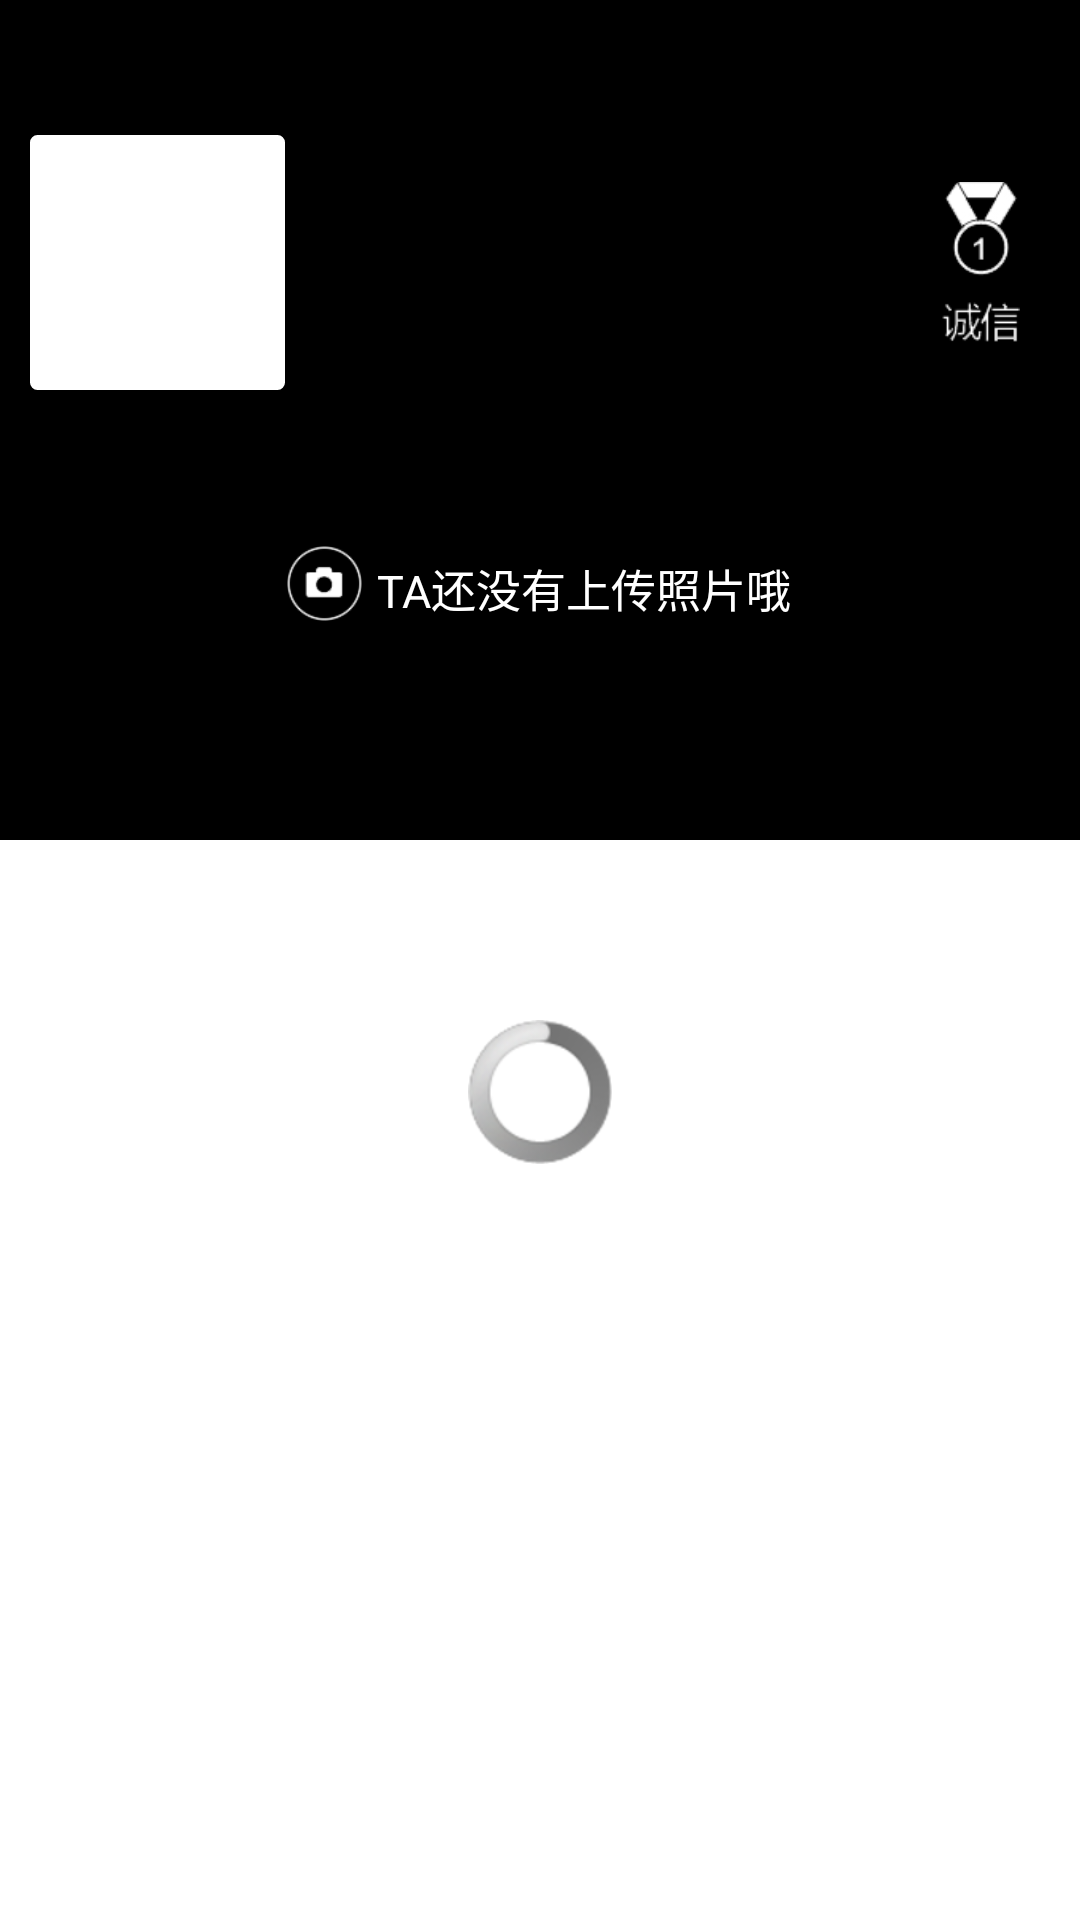

Layout XML and referenced resources for this Android screen:
<!-- AndroidManifest.xml: application theme AppTheme -->
<!-- res/layout/layout_friend_space.xml -->
<ScrollView xmlns:android="http://schemas.android.com/apk/res/android"
    xmlns:tools="http://schemas.android.com/tools"
    android:layout_width="match_parent"
    android:layout_height="match_parent"
    >
    
    <RelativeLayout 
	    android:layout_width="match_parent"
	    android:layout_height="wrap_content"
    	>
	
	    <LinearLayout 
	        android:id="@+id/linear_layout_user_info"
		    android:layout_width="match_parent"
		    android:layout_height="wrap_content"
		    android:orientation="vertical"
		    android:background="@color/background_myspace_dark"
	    	>
	    	
	        <LinearLayout 
			    android:layout_width="match_parent"
			    android:layout_height="wrap_content"
			    android:layout_marginLeft="10dp"
			    android:layout_marginRight="10dp"
			    android:layout_marginTop="45dp"
			    android:layout_marginBottom="30dp"
			    android:orientation="horizontal"
		    	>
	    		
	            <FrameLayout 
				    android:layout_width="wrap_content"
				    android:layout_height="wrap_content"
			    	>
	            
			        <ImageView 
				        android:id="@id/friend_space_imageview_avatar"
				        android:layout_width="@dimen/img_my_avatar"
				        android:layout_height="@dimen/img_my_avatar"
				        android:background="@drawable/image_border"
				        android:padding="3dp"
				 		/>
			        
			        <RelativeLayout 
					    android:layout_width="@dimen/img_my_avatar"
					    android:layout_height="@dimen/img_my_avatar"
				    	>
			        
				        <ImageView 
					        android:id="@id/friend_space_imageview_gender"
					        android:layout_width="@dimen/img_gender"
					        android:layout_height="@dimen/img_gender"
					        android:layout_alignParentRight="true"
					        android:layout_alignParentBottom="true"
					        android:layout_marginBottom="3dp"
					        android:layout_marginRight="1dp"
					 		/>
			        
			        </RelativeLayout>
	            
	            </FrameLayout>
	            
	            <TextView 
			        android:id="@id/friend_space_textview_distance"
			        android:layout_width="wrap_content"
			        android:layout_height="wrap_content"
			        android:layout_gravity="bottom"
			        android:layout_marginLeft="4dp"
			        android:textColor="@color/text_space_distance_light"
			        android:textSize="14sp"
			 		/>
		    
			    <RelativeLayout
			        android:layout_width="wrap_content"
			        android:layout_height="wrap_content"
				    android:layout_gravity="center_vertical"
			        >
			        
			        <ImageView
			            android:layout_width="26dp"
			            android:layout_height="60dp"
			            android:layout_toLeftOf="@id/friend_space_textview_faith"
			            android:layout_centerVertical="true"
			            android:src="@drawable/pic_faith" 
			            />
			        
			        <TextView 
				        android:id="@id/friend_space_textview_faith"
				        android:layout_width="wrap_content"
				        android:layout_height="wrap_content"
				        android:layout_alignParentRight="true"
				        android:layout_centerVertical="true"
				        android:layout_marginLeft="10dp"
				        android:textColor="@color/text_faith_light"
				        android:textSize="60sp"
				 		/>
			        
			    </RelativeLayout>
	
			</LinearLayout>
			
		    <LinearLayout
			    android:layout_width="match_parent"
			    android:layout_height="@dimen/layout_photo_area"
			    android:gravity="center_vertical"
			    android:orientation="vertical"
			    android:background="@color/background_photos_dark"
			    >
			    
			    <RelativeLayout 
		            android:id="@+id/friend_space_no_photo_area"
				    android:layout_width="match_parent"
				    android:layout_height="@dimen/layout_photo_area"
				    android:gravity="center"
				    >
		   
			        <ImageView 
			            android:id="@+id/camera"
			            android:layout_width="25dp"
				    	android:layout_height="25dp"
				    	android:src="@drawable/pic_camera"
			            />
			        
				    <TextView 
				        android:layout_width="wrap_content"
				        android:layout_height="wrap_content"
				        android:layout_toRightOf="@id/camera"
				        android:layout_marginLeft="5dp"
				        android:layout_marginTop="3dp"
				        android:textColor="@color/text_photos_light"
				        android:textSize="15sp"
				        android:text="@string/friend_photo_area_text"
				        />
		    
				</RelativeLayout>    
				
			    <GridView
			        android:id="@+id/friend_space_gridview_photos"
			        android:layout_width="wrap_content"
			        android:layout_height="wrap_content"
			        android:layout_marginTop="@dimen/gridview_photo_margin_top"
			        android:layout_marginRight="@dimen/gridview_photo_margin_right"
			        android:layout_marginBottom="@dimen/gridview_photo_margin_bottom"
			        android:layout_marginLeft="@dimen/gridview_photo_margin_left"
			        android:gravity="center"
			        android:horizontalSpacing="5dp"
			        android:verticalSpacing="5dp" 
			        android:numColumns="4"
			        android:stretchMode="columnWidth"
			        />
				
			</LinearLayout>
	        
		</LinearLayout>
	
	    <LinearLayout
	        android:layout_width="match_parent"
	        android:layout_height="match_parent"
	        android:layout_below="@id/linear_layout_user_info" 
	        android:orientation="vertical"
	        >
				
	        <RelativeLayout
	            android:id="@+id/activity_area_grid_layout"
		        android:layout_width="match_parent"
		        android:layout_height="match_parent"
		        android:visibility="gone"
		        >
		        
		        <so.zudui.space.ActivitiesGridView
			        android:id="@+id/friend_space_gridview_activities"
			        android:layout_width="match_parent"
			        android:layout_height="match_parent"
			        android:layout_marginTop="@dimen/gridview_activity_margin_top"
			        android:layout_marginRight="@dimen/gridview_activity_margin_right"
			        android:layout_marginBottom="@dimen/gridview_activity_margin_bottom"
			        android:layout_marginLeft="@dimen/gridview_activity_margin_left"
			        android:gravity="center"
			        android:horizontalSpacing="10dp"
			        android:verticalSpacing="10dp" 
			        android:numColumns="3"
			        android:stretchMode="columnWidth"
			        />
		        
		        <RelativeLayout
		            android:id="@+id/friend_space_no_activity_area"
			        android:layout_width="match_parent"
			        android:layout_height="wrap_content"
			        android:layout_marginTop="@dimen/progressbar_loading_activities"
			        android:layout_gravity="center_vertical"
			        >
	        
			        <TextView
			            android:layout_width="wrap_content"
			            android:layout_height="wrap_content"
			            android:layout_centerInParent="true"
			            android:textColor="@color/text_activities_light"
			            android:textSize="@dimen/textsize_space_activity_area"
			            android:text="@string/text_friend_activity_area"
				        />
	        
				</RelativeLayout>
	        
			</RelativeLayout>
				
	        <ProgressBar
		        android:id="@+id/friend_space_progressbar_loading"
		        android:layout_width="wrap_content"
		        android:layout_height="wrap_content"
		        android:layout_gravity="center"
		        android:layout_marginTop="@dimen/progressbar_loading_friends_activities"
		        />
			
		</LinearLayout>
		
    </RelativeLayout>
	
</ScrollView>
<!-- resources referenced by this layout -->
<resources>
  <color name="background_myspace_dark">#ff000000</color>
  <color name="background_photos_dark">#ff000000</color>
  <color name="text_activities_light">#ff000000</color>
  <color name="text_faith_light">#ffffffff</color>
  <color name="text_photos_light">#ffffffff</color>
  <color name="text_space_distance_light">#ffffffff</color>
  <dimen name="gridview_activity_margin_bottom">20dp</dimen>
  <dimen name="gridview_activity_margin_left">10dp</dimen>
  <dimen name="gridview_activity_margin_right">10dp</dimen>
  <dimen name="gridview_activity_margin_top">5dp</dimen>
  <dimen name="gridview_photo_margin_bottom">20dp</dimen>
  <dimen name="gridview_photo_margin_left">10dp</dimen>
  <dimen name="gridview_photo_margin_right">10dp</dimen>
  <dimen name="gridview_photo_margin_top">20dp</dimen>
  <dimen name="img_gender">20dp</dimen>
  <dimen name="img_my_avatar">85dp</dimen>
  <dimen name="layout_photo_area">120dp</dimen>
  <dimen name="progressbar_loading_activities">90dp</dimen>
  <dimen name="progressbar_loading_friends_activities">60dp</dimen>
  <dimen name="textsize_space_activity_area">14sp</dimen>
  <!-- drawable image_border (drawable) -->
  <?xml version="1.0" encoding="UTF-8"?>
  <shape xmlns:android="http://schemas.android.com/apk/res/android">
      <solid android:color="#ffffff" />
      <stroke android:width="3dp" android:color="#ffffff" />
      <corners android:radius="1dp" />
  </shape>
  <!-- drawable pic_camera: png bitmap (drawable-hdpi, 5020 bytes) -->
  <!-- drawable pic_faith: png bitmap (drawable-mdpi, 6586 bytes) -->
  <string name="friend_photo_area_text">TA还没有上传照片哦</string>
  <string name="text_friend_activity_area">TA还没有参加过活动, 赶快邀请TA吧!</string>
  <style name="AppTheme" parent="AppBaseTheme">
          
      </style>
  <style name="AppBaseTheme" parent="android:Theme.Light">
          
      </style>
</resources>
